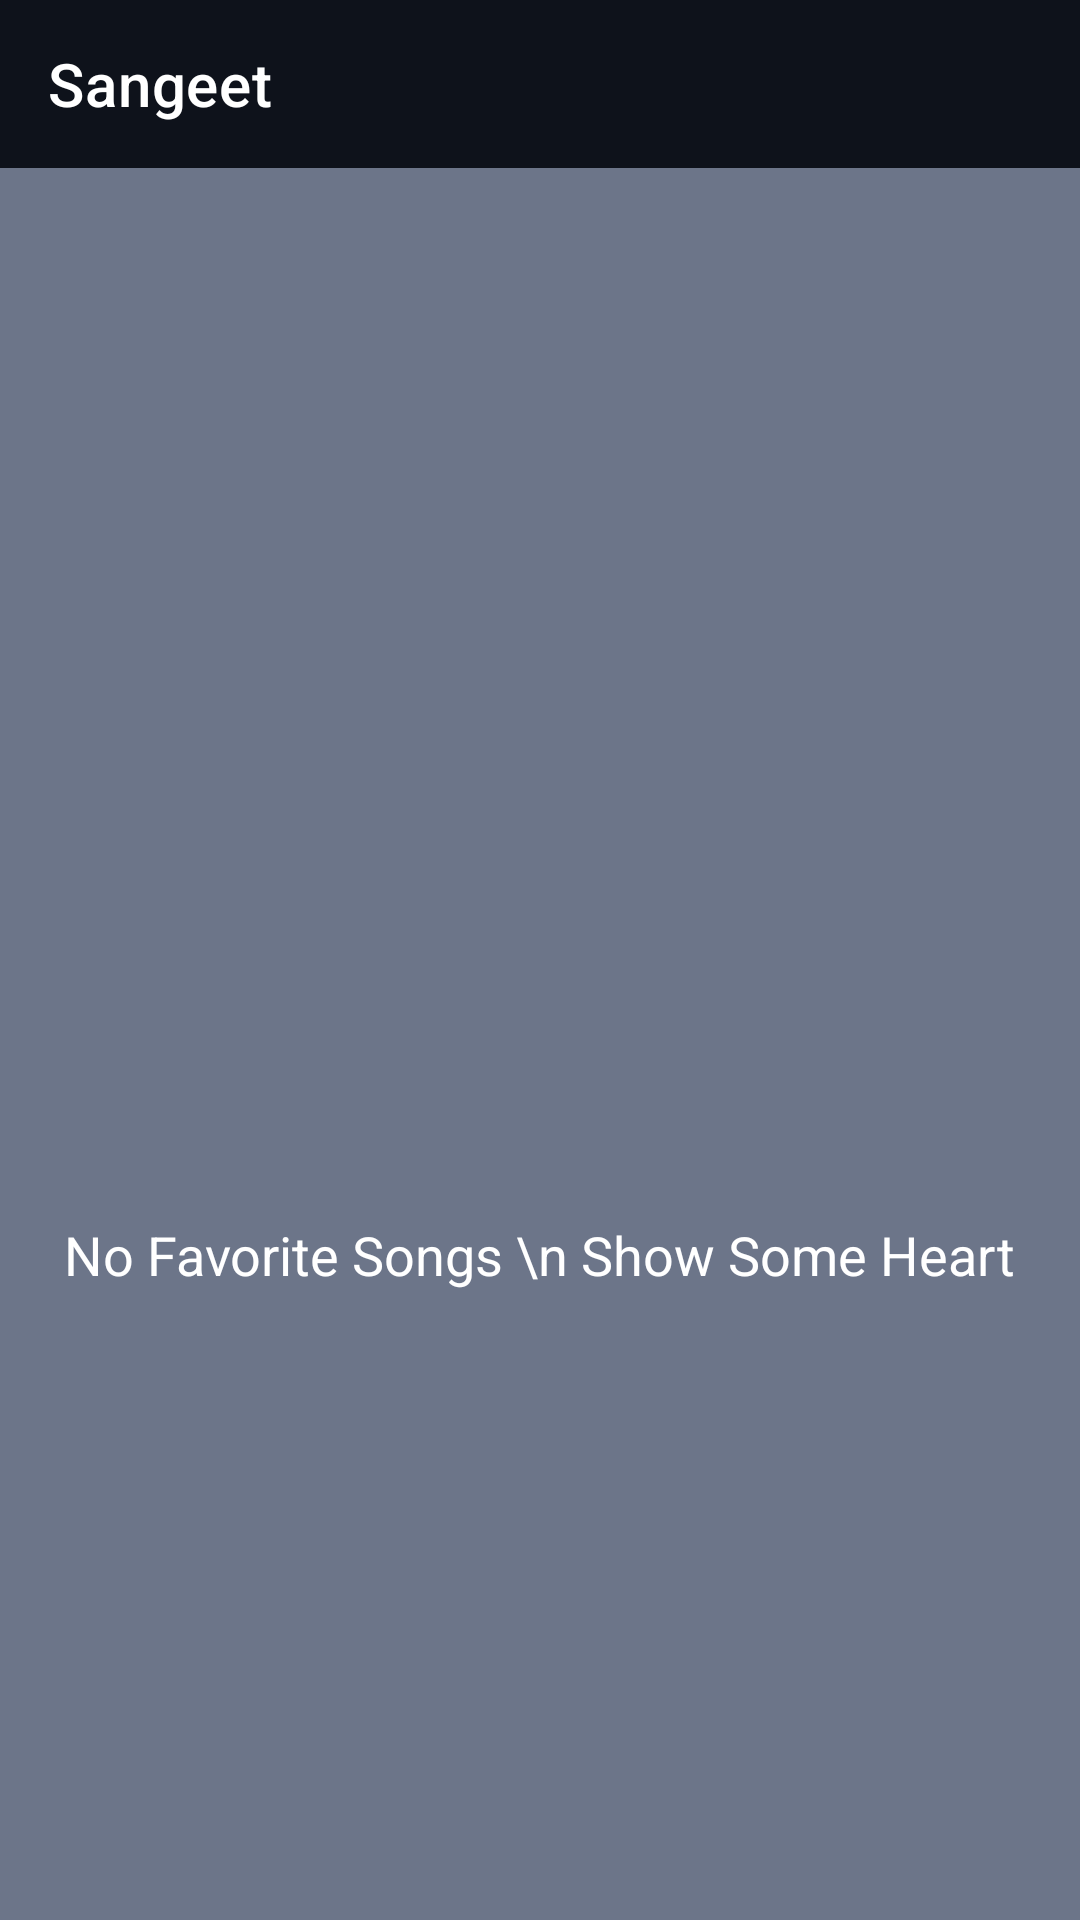

This screen was rendered from an Android layout file. Write that file and the resources it references.
<!-- AndroidManifest.xml: application theme Theme.MusicPlayer -->
<!-- res/layout/fragment_fav.xml -->
<?xml version="1.0" encoding="utf-8"?>
<RelativeLayout xmlns:android="http://schemas.android.com/apk/res/android"
    xmlns:app="http://schemas.android.com/apk/res-auto"
    xmlns:tools="http://schemas.android.com/tools"
    android:layout_width="match_parent"
    android:layout_height="match_parent"
    android:background="@color/backgroundColor"
    tools:context=".fragments.SinglePlaylistFragment">

    <include
        android:id="@+id/favToolbar"
        layout="@layout/toolbar" />


    <androidx.recyclerview.widget.RecyclerView
        android:id="@+id/recyclerFavPlaylist"
        android:layout_width="match_parent"
        android:layout_height="match_parent"
        android:layout_below="@+id/favToolbar"
        android:scrollbars="vertical"
        android:scrollbarSize="@dimen/scroll_bar_size"
        android:scrollbarStyle="insideOverlay"
        android:padding="5dp"
        app:layoutManager="androidx.recyclerview.widget.LinearLayoutManager"
        tools:listitem="@layout/single_song_item" />

    <RelativeLayout
        android:id="@+id/emptyFavLayout"
        android:layout_width="match_parent"
        android:layout_height="match_parent"
        android:layout_below="@id/favToolbar"
        android:background="@color/backgroundColor">



        <ImageView
            android:id="@+id/favIcon"
            android:layout_width="116dp"
            android:layout_height="116dp"
            android:layout_centerInParent="true"
            android:src="@drawable/ic_round_favorite_24" />


            <TextView
                android:id="@+id/txtEmptyFav"
                android:layout_width="wrap_content"
                android:layout_height="wrap_content"
                android:maxLines="3"
                android:text=" No Favorite Songs \n Show Some Heart "
                android:textColor="@color/textPrimary"
                android:textSize="@dimen/text_thin"
                android:layout_below="@id/favIcon"
                android:layout_centerHorizontal="true"
                android:textStyle="normal" />

    </RelativeLayout>

</RelativeLayout>
<!-- res/layout/toolbar.xml (included above) -->
<?xml version="1.0" encoding="utf-8"?>
<androidx.appcompat.widget.Toolbar xmlns:android="http://schemas.android.com/apk/res/android"
    android:layout_width="match_parent"
    android:layout_height="wrap_content"
    xmlns:app="http://schemas.android.com/apk/res-auto"
    android:background="@color/secondaryColor"
    app:title="Sangeet"
    android:theme="@style/ThemeOverlay.AppCompat.Dark.ActionBar">

</androidx.appcompat.widget.Toolbar>
<!-- res/layout/single_song_item.xml (included above) -->
<?xml version="1.0" encoding="utf-8"?>
<androidx.cardview.widget.CardView
    xmlns:app="http://schemas.android.com/apk/res-auto"
    xmlns:android="http://schemas.android.com/apk/res/android"
    android:id="@+id/cardViewForSong"
    android:layout_width="match_parent"
    android:layout_height="@dimen/recent_song_track"
    app:background="@color/backgroundColor">

    <RelativeLayout
        android:id="@+id/relativeLayoutCard"
        android:layout_width="match_parent"
        android:layout_height="match_parent"
        android:background="@color/backgroundColor">

        <RelativeLayout
            android:layout_width="match_parent"
            android:layout_height="match_parent"
            android:layout_margin="5dp">

        <TextView
            android:id="@+id/txtSongName"
            android:layout_width="300dp"
            android:layout_height="wrap_content"
            android:singleLine="true"
            android:ellipsize="marquee"
            android:scrollHorizontally="true"
            android:focusable="true"
            android:focusableInTouchMode="true"
            android:marqueeRepeatLimit="marquee_forever"
            android:text="@string/in_motion"
            android:textColor="@color/textPrimary"
            android:textSize="@dimen/text_thin"
            />

        <TextView
            android:id="@+id/txtSongArtistName"
            android:layout_width="200dp"
            android:layout_height="wrap_content"
            android:layout_below="@+id/txtSongName"
            android:singleLine="true"
            android:scrollHorizontally="true"
            android:focusable="true"
            android:focusableInTouchMode="true"
            android:ellipsize="marquee"
            android:marqueeRepeatLimit="marquee_forever"
            android:text="@string/trent_renzor_and_atticus_ross"
            android:textColor="@color/textPrimary"
            android:textSize="@dimen/radius_small" />

        <ToggleButton
            android:id="@+id/btnFav"
            android:layout_width="44dp"
            android:layout_height="44dp"
            android:layout_alignParentEnd="true"
            android:layout_centerInParent="true"
            android:layout_marginEnd="8dp"
            android:background="@drawable/fav_selector"
            android:textOff=""
            android:textOn="" />

        </RelativeLayout>
    </RelativeLayout>

</androidx.cardview.widget.CardView>
<!-- resources referenced by this layout -->
<resources>
  <color name="backgroundColor">#FF6C7589</color>
  <color name="secondaryColor">#FF0E121B</color>
  <color name="textPrimary">#FFFFFFFF</color>
  <dimen name="radius_small">16dp</dimen>
  <dimen name="recent_song_track">64dp</dimen>
  <dimen name="scroll_bar_size">13dp</dimen>
  <dimen name="text_thin">18sp</dimen>
  <!-- drawable fav_selector (drawable) -->
  <?xml version="1.0" encoding="utf-8"?>
  <selector xmlns:android="http://schemas.android.com/apk/res/android">
      <item android:drawable="@drawable/ic_round_favorite_24" android:state_checked="false" />
      <item android:drawable="@drawable/ic_round_favorite_selected" android:state_checked="true" />
  </selector>
  <string name="in_motion">In Motion</string>
  <string name="trent_renzor_and_atticus_ross">Trent Renzor and Atticus Ross</string>
  <style name="Theme.MusicPlayer" parent="Theme.MaterialComponents.DayNight.NoActionBar">
          
          <item name="colorPrimary">@color/primaryColor</item>
          <item name="colorPrimaryVariant">@color/secondaryColor</item>
          <item name="colorOnPrimary">@color/white</item>
          
          <item name="colorSecondary">@color/primaryColor</item>
          <item name="colorSecondaryVariant">@color/secondaryColor</item>
          <item name="colorOnSecondary">@color/white</item>
  
  
  
          
          <item name="android:statusBarColor" tools:targetApi="l">#FF6C7589</item>
  
          
      </style>
  <!-- drawable ic_round_favorite_selected (drawable) -->
  <vector android:height="24dp" android:tint="#00D9F6"
      android:viewportHeight="24" android:viewportWidth="24"
      android:width="24dp" xmlns:android="http://schemas.android.com/apk/res/android">
      <path android:fillColor="@android:color/white" android:pathData="M13.35,20.13c-0.76,0.69 -1.93,0.69 -2.69,-0.01l-0.11,-0.1C5.3,15.27 1.87,12.16 2,8.28c0.06,-1.7 0.93,-3.33 2.34,-4.29 2.64,-1.8 5.9,-0.96 7.66,1.1 1.76,-2.06 5.02,-2.91 7.66,-1.1 1.41,0.96 2.28,2.59 2.34,4.29 0.14,3.88 -3.3,6.99 -8.55,11.76l-0.1,0.09z"/>
  </vector>
  <color name="primaryColor">#FF00D9F6</color>
  <color name="white">#FFFFFFFF</color>
</resources>
